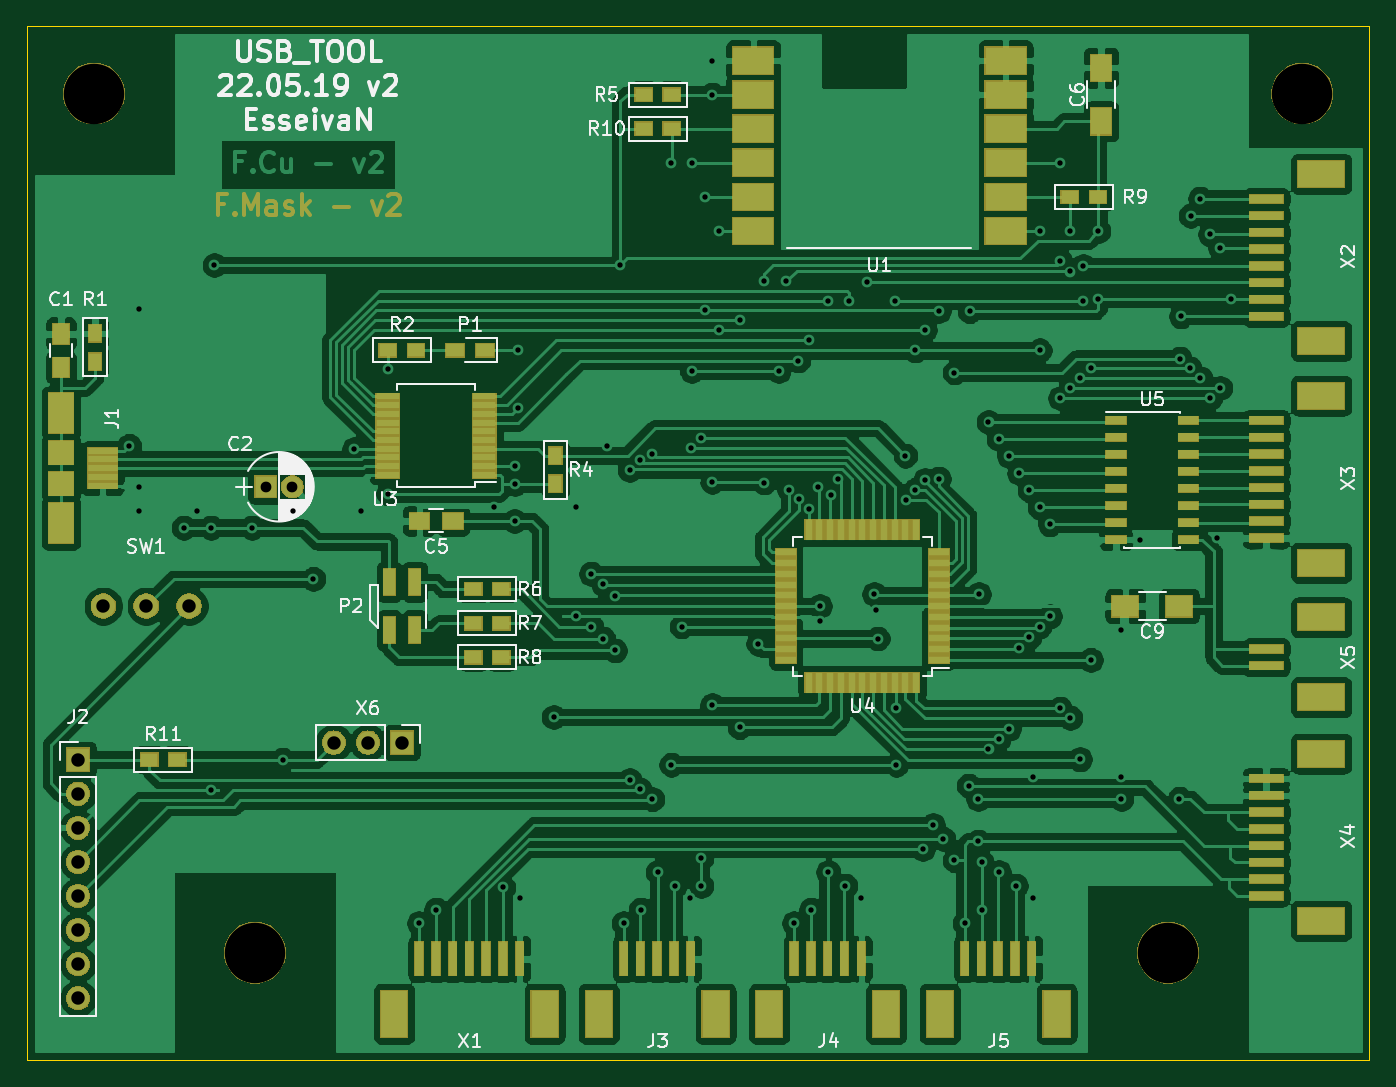
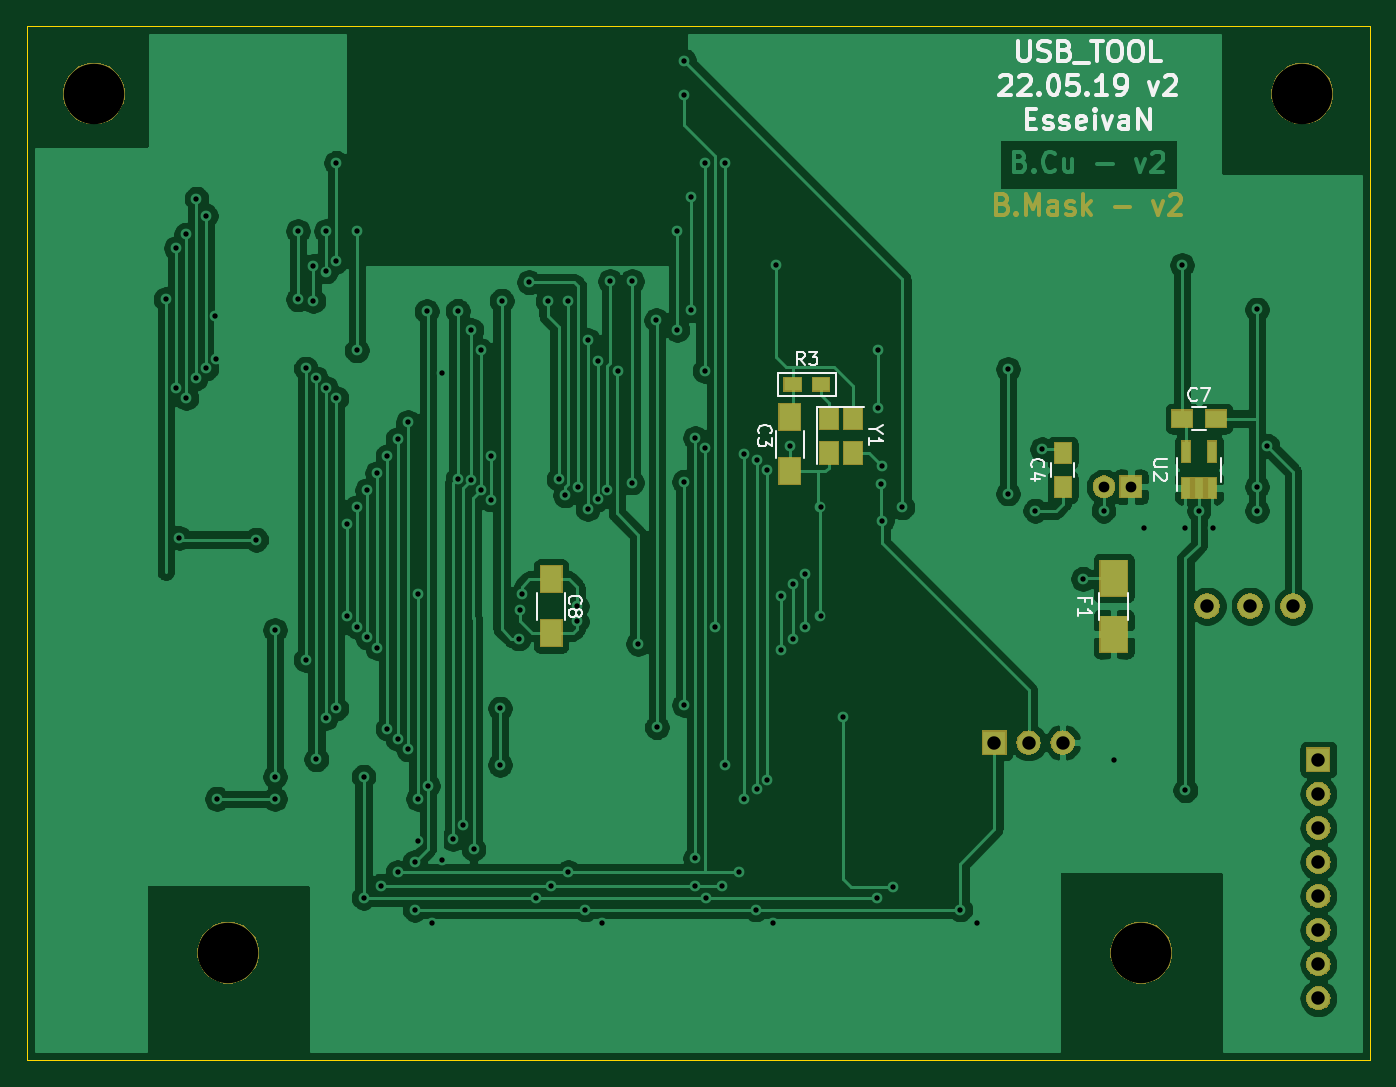
Circuit board: 9 layer files. Board 100.0 x 77.0 mm.
- bottom_copper: USB_Tool-B_Cu.gbr (155375 bytes)
- bottom_mask: USB_Tool-B_Mask.gbr (25721 bytes)
- bottom_silk: USB_Tool-B_SilkS.gbr (13531 bytes)
- outline: USB_Tool-Edge_Cuts.gbr (702 bytes)
- top_copper: USB_Tool-F_Cu.gbr (300905 bytes)
- top_mask: USB_Tool-F_Mask.gbr (45971 bytes)
- top_silk: USB_Tool-F_SilkS.gbr (38583 bytes)
- drill: USB_Tool-NPTH.drl (365 bytes)
- drill: USB_Tool-PTH.drl (3500 bytes)

=== bottom_copper: USB_Tool-B_Cu.gbr (155375 bytes, source omitted) ===
=== bottom_mask: USB_Tool-B_Mask.gbr (25721 bytes, source omitted) ===
=== bottom_silk: USB_Tool-B_SilkS.gbr (13531 bytes, source omitted) ===
=== outline: USB_Tool-Edge_Cuts.gbr ===
G04 #@! TF.GenerationSoftware,KiCad,Pcbnew,(5.1.0)-1*
G04 #@! TF.CreationDate,2019-05-22T11:23:47+02:00*
G04 #@! TF.ProjectId,USB_Tool,5553425f-546f-46f6-9c2e-6b696361645f,02*
G04 #@! TF.SameCoordinates,Original*
G04 #@! TF.FileFunction,Profile,NP*
%FSLAX46Y46*%
G04 Gerber Fmt 4.6, Leading zero omitted, Abs format (unit mm)*
G04 Created by KiCad (PCBNEW (5.1.0)-1) date 2019-05-22 11:23:47*
%MOMM*%
%LPD*%
G04 APERTURE LIST*
%ADD10C,0.050000*%
G04 APERTURE END LIST*
D10*
X56130000Y-118600000D02*
X56130000Y-41600000D01*
X156130000Y-118600000D02*
X56130000Y-118600000D01*
X156130000Y-41600000D02*
X156130000Y-118600000D01*
X56130000Y-41600000D02*
X156130000Y-41600000D01*
M02*

=== top_copper: USB_Tool-F_Cu.gbr (300905 bytes, source omitted) ===
=== top_mask: USB_Tool-F_Mask.gbr (45971 bytes, source omitted) ===
=== top_silk: USB_Tool-F_SilkS.gbr (38583 bytes, source omitted) ===
=== drill: USB_Tool-NPTH.drl ===
M48
; DRILL file {KiCad (5.1.0)-1} date 22.05.2019 11:23:53
; FORMAT={-:-/ absolute / inch / decimal}
; #@! TF.CreationDate,2019-05-22T11:23:53+02:00
; #@! TF.GenerationSoftware,Kicad,Pcbnew,(5.1.0)-1
; #@! TF.FileFunction,NonPlated,1,2,NPTH
FMAT,2
INCH
T1C0.1772
%
G90
G05
T1
X2.4067Y-1.8346
X2.8791Y-4.3543
X5.95Y-1.8346
X5.5563Y-4.3543
T0
M30

=== drill: USB_Tool-PTH.drl ===
M48
; DRILL file {KiCad (5.1.0)-1} date 22.05.2019 11:23:53
; FORMAT={-:-/ absolute / inch / decimal}
; #@! TF.CreationDate,2019-05-22T11:23:53+02:00
; #@! TF.GenerationSoftware,Kicad,Pcbnew,(5.1.0)-1
; #@! TF.FileFunction,Plated,1,2,PTH
FMAT,2
INCH
T1C0.0157
T2C0.0315
T3C0.0394
%
G90
G05
T1
X2.5098Y-2.8678
X2.5398Y-2.4678
X2.5398Y-2.9878
X2.5398Y-3.0578
X2.6698Y-3.1078
X2.7098Y-3.0578
X2.7498Y-3.1078
X2.7498Y-3.8778
X2.7598Y-2.3378
X2.8698Y-3.1078
X2.9598Y-3.7878
X2.9898Y-3.0578
X3.0498Y-3.2578
X3.1698Y-2.8778
X3.1898Y-3.0578
X3.2698Y-2.6428
X3.2698Y-3.0078
X3.3598Y-4.2678
X3.4098Y-4.2278
X3.5798Y-3.0478
X3.6073Y-4.1628
X3.6398Y-2.9278
X3.6398Y-3.0878
X3.6412Y-2.9791
X3.6498Y-2.5878
X3.6498Y-2.7578
X3.6548Y-4.1928
X3.7548Y-3.6628
X3.8198Y-3.0478
X3.8198Y-3.3678
X3.8648Y-3.2428
X3.8648Y-3.3978
X3.8998Y-3.2728
X3.8998Y-3.4328
X3.9098Y-2.8678
X3.9348Y-3.3078
X3.9348Y-3.4678
X3.9498Y-2.3378
X3.9598Y-4.2678
X3.9773Y-2.9378
X3.9773Y-3.8478
X4.0072Y-2.9085
X4.0072Y-3.8752
X4.0098Y-4.2278
X4.0437Y-2.8907
X4.0437Y-3.9039
X4.0598Y-4.1178
X4.0998Y-2.0378
X4.0998Y-3.8028
X4.1098Y-4.1578
X4.1298Y-3.3978
X4.1548Y-4.1928
X4.1584Y-2.873
X4.1598Y-2.0378
X4.1598Y-2.6478
X4.1873Y-4.0778
X4.1873Y-4.1578
X4.1875Y-2.8445
X4.1998Y-2.1378
X4.1998Y-2.4707
X4.2198Y-1.7378
X4.2198Y-1.8378
X4.2198Y-2.9728
X4.2198Y-3.6278
X4.2398Y-2.2378
X4.2398Y-2.5278
X4.2998Y-3.6928
X4.3013Y-2.4993
X4.3548Y-3.4478
X4.3723Y-2.3851
X4.3724Y-2.9754
X4.4148Y-2.6478
X4.4373Y-2.3851
X4.4453Y-2.9961
X4.4598Y-4.2678
X4.4723Y-2.6178
X4.4738Y-3.025
X4.5023Y-2.5578
X4.5023Y-3.0528
X4.5098Y-4.2278
X4.5309Y-2.9878
X4.5348Y-3.3378
X4.5348Y-3.3828
X4.5594Y-2.4422
X4.5598Y-4.1178
X4.5683Y-3.0128
X4.588Y-2.9655
X4.6098Y-4.1578
X4.6198Y-2.4422
X4.6548Y-4.1928
X4.6748Y-2.3878
X4.6948Y-3.3028
X4.6998Y-3.3478
X4.7048Y-3.4328
X4.7548Y-2.4422
X4.7598Y-3.6378
X4.7598Y-3.8028
X4.7862Y-2.8965
X4.7873Y-3.0253
X4.8148Y-2.5878
X4.8152Y-2.9968
X4.8373Y-4.0503
X4.8437Y-2.9682
X4.8438Y-2.5278
X4.8669Y-3.9795
X4.8838Y-2.4718
X4.8838Y-2.9638
X4.8973Y-4.0203
X4.9298Y-2.6528
X4.9298Y-4.0828
X4.9598Y-4.2678
X4.9713Y-3.8643
X4.9748Y-2.4728
X4.9998Y-3.9028
X4.9998Y-4.0278
X5.0013Y-3.3028
X5.0098Y-4.0878
X5.0098Y-4.2278
X5.0298Y-2.7978
X5.0298Y-3.7578
X5.0598Y-2.8478
X5.0598Y-3.7278
X5.0598Y-4.1178
X5.0898Y-2.8978
X5.0898Y-3.6978
X5.1098Y-4.1578
X5.1198Y-2.9478
X5.1198Y-3.4608
X5.1498Y-2.9978
X5.1498Y-3.4293
X5.1598Y-3.8378
X5.1598Y-4.1928
X5.1798Y-2.2378
X5.1798Y-2.5878
X5.1798Y-3.0478
X5.1798Y-3.3978
X5.2098Y-3.0978
X5.2098Y-3.3678
X5.2398Y-2.0378
X5.2398Y-2.7278
X5.2398Y-3.6378
X5.2408Y-2.3268
X5.2698Y-2.2378
X5.2698Y-2.3565
X5.2698Y-2.6978
X5.2698Y-3.6653
X5.2984Y-3.7868
X5.2991Y-2.6693
X5.3073Y-2.3403
X5.3073Y-2.4428
X5.3291Y-2.6407
X5.3298Y-3.4953
X5.3523Y-2.2378
X5.3523Y-2.4378
X5.4198Y-3.4078
X5.4198Y-3.8378
X5.4198Y-3.9028
X5.4748Y-3.1428
X5.5898Y-3.9028
X5.5914Y-2.6122
X5.5942Y-2.4878
X5.621Y-2.6407
X5.6228Y-2.1928
X5.6498Y-2.1428
X5.6513Y-2.6693
X5.6798Y-2.2478
X5.6798Y-2.7278
X5.6998Y-3.1378
X5.7098Y-2.2878
X5.7098Y-2.6978
X5.7398Y-2.4378
T2
X2.9098Y-2.9878
X2.9886Y-2.9878
T3
X2.3598Y-3.7878
X2.3598Y-3.8878
X2.3598Y-3.9878
X2.3598Y-4.0878
X2.3598Y-4.1878
X2.3598Y-4.2878
X2.3598Y-4.3878
X2.3598Y-4.4878
X3.1098Y-3.7378
X3.2098Y-3.7378
X3.3098Y-3.7378
X2.4339Y-3.3378
X2.5598Y-3.3378
X2.6858Y-3.3378
T0
M30

